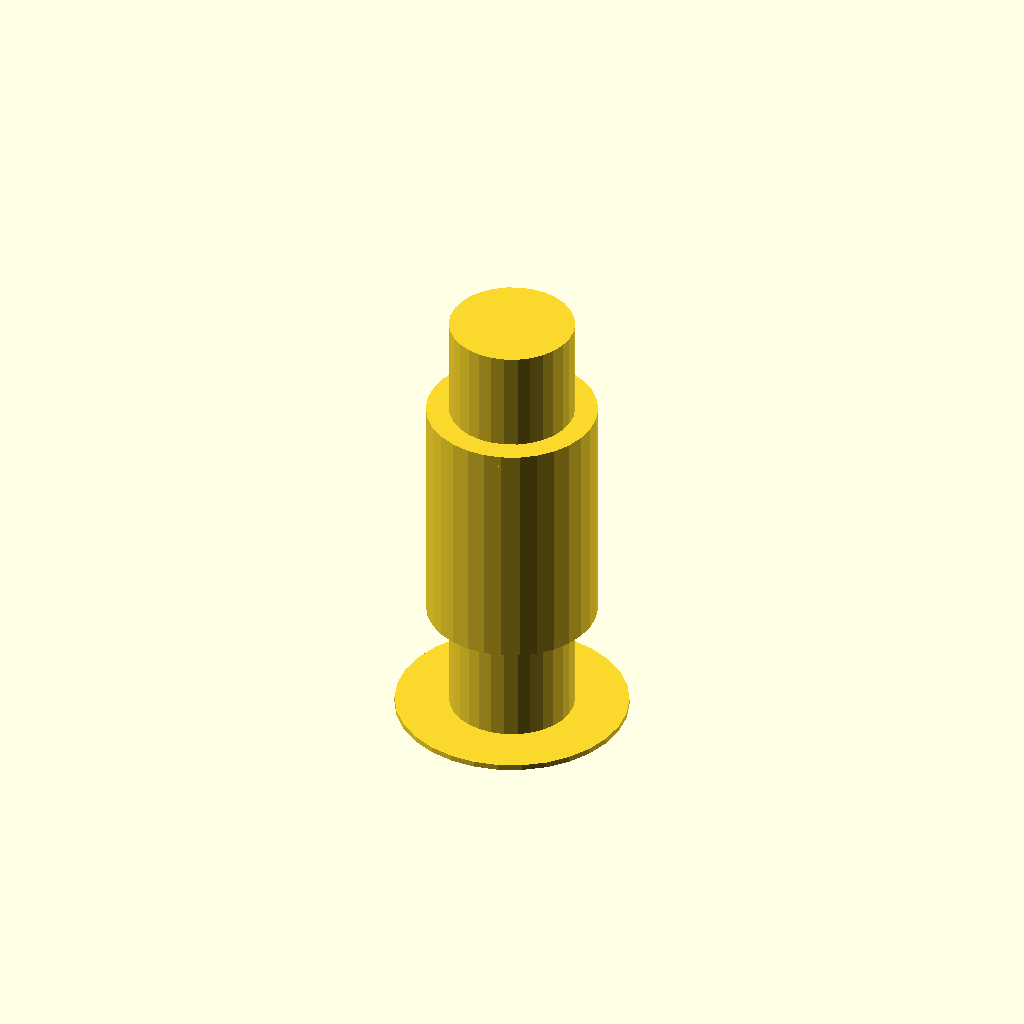
Cell 1: rendered with the file's own defaults.
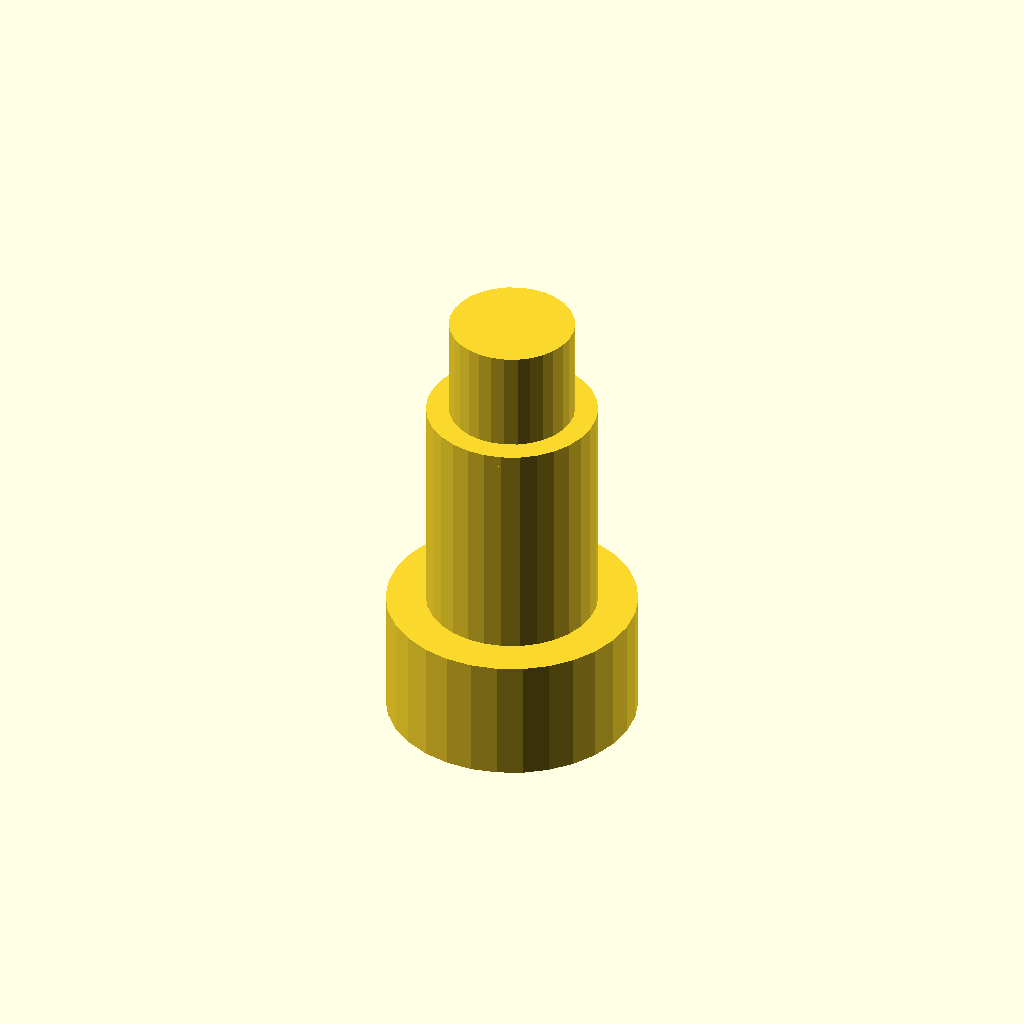
Cell 2: the same model with input_cylinder_diameter = 44.
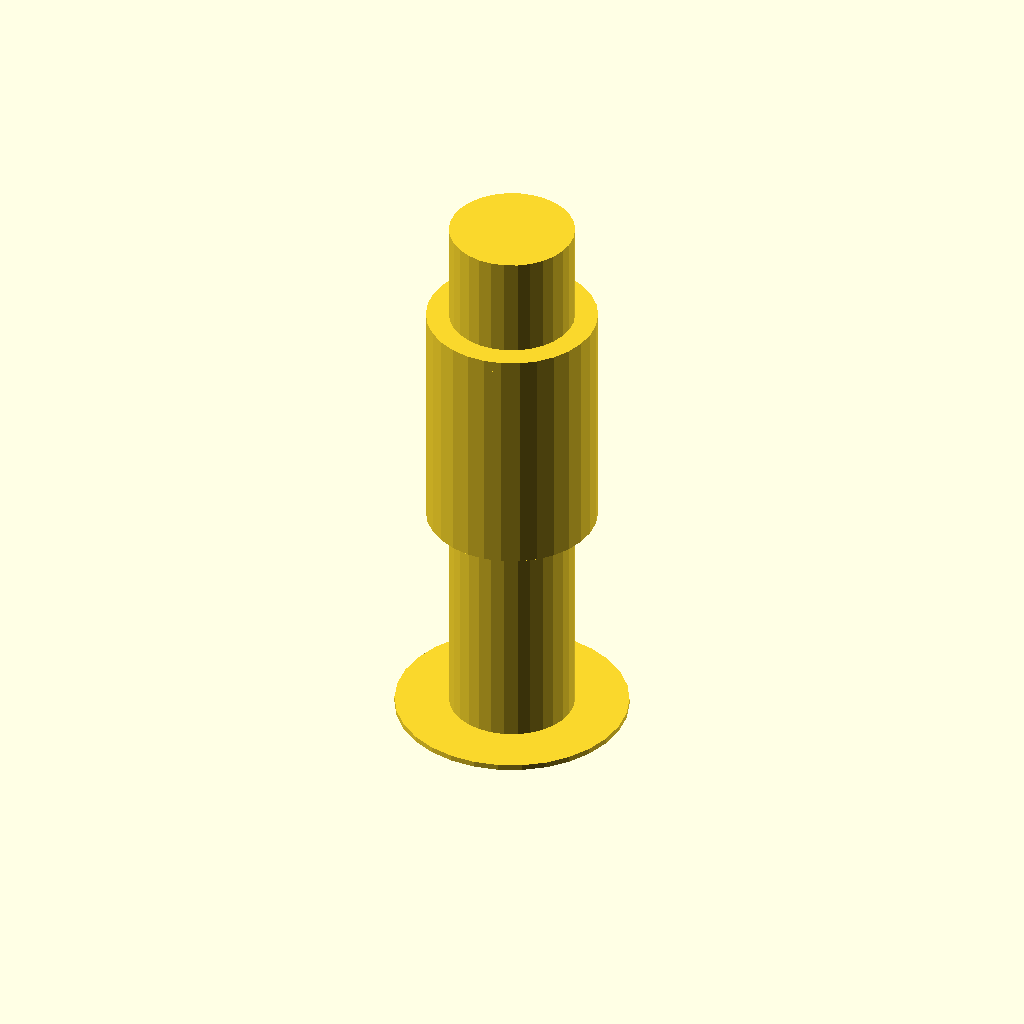
Cell 3: the same model with input_cylinder_height = 40.
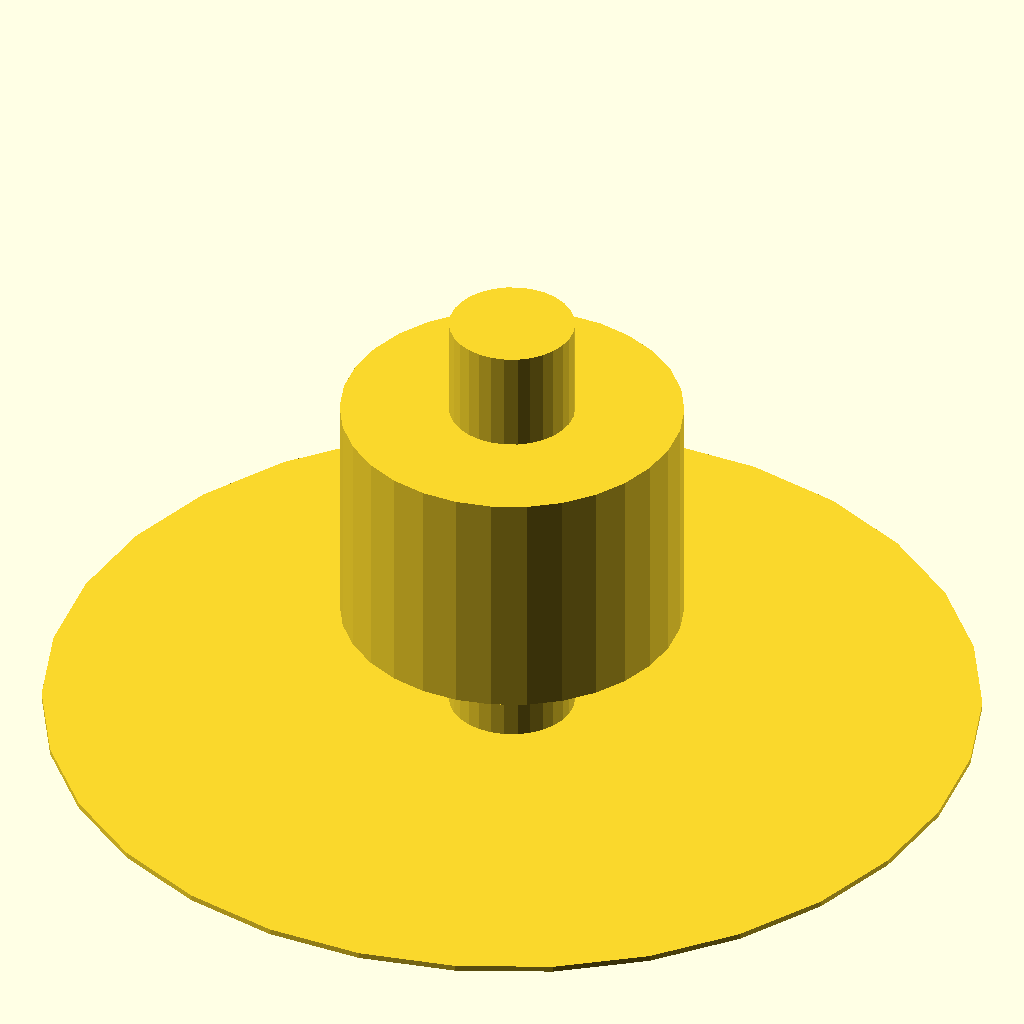
Cell 4 — central_cylinder_diameter set to 60, the other parameters unchanged.
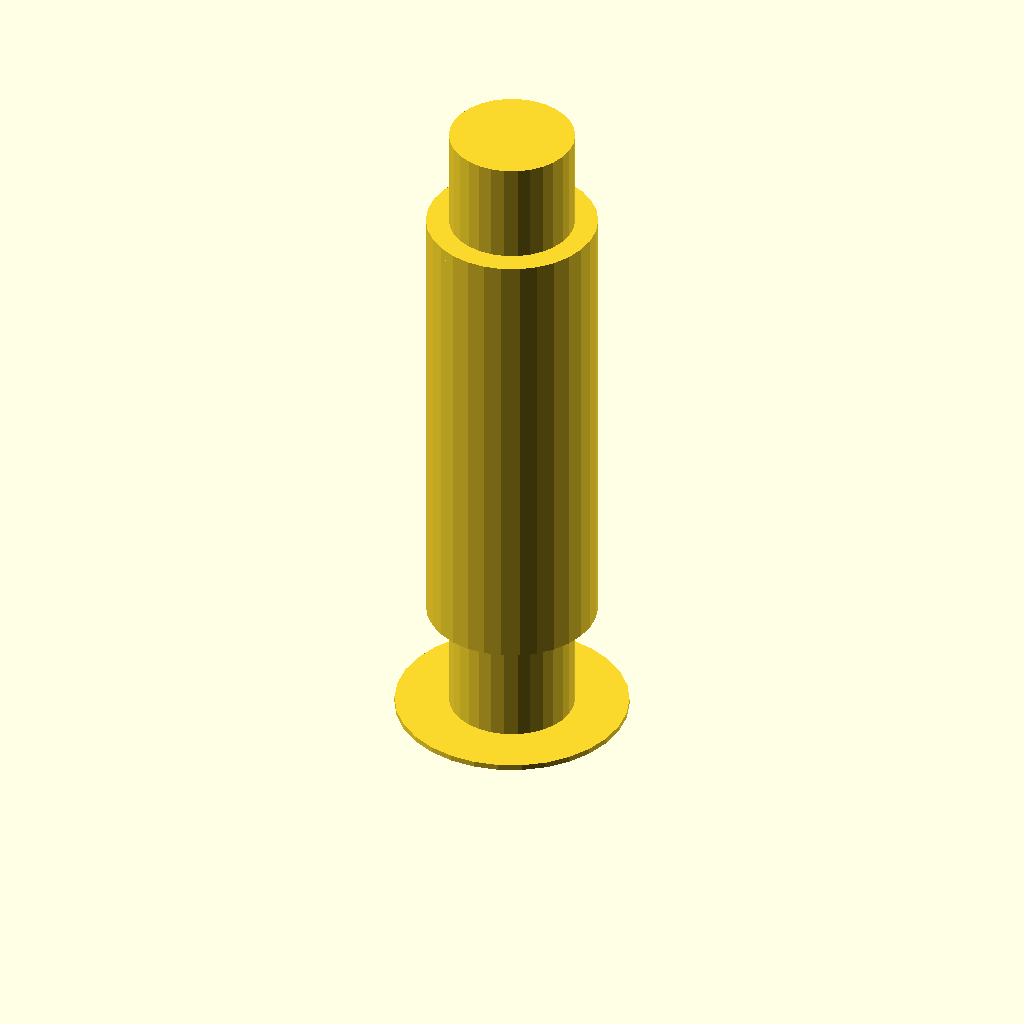
Cell 5: central_cylinder_height = 80 (everything else at default).
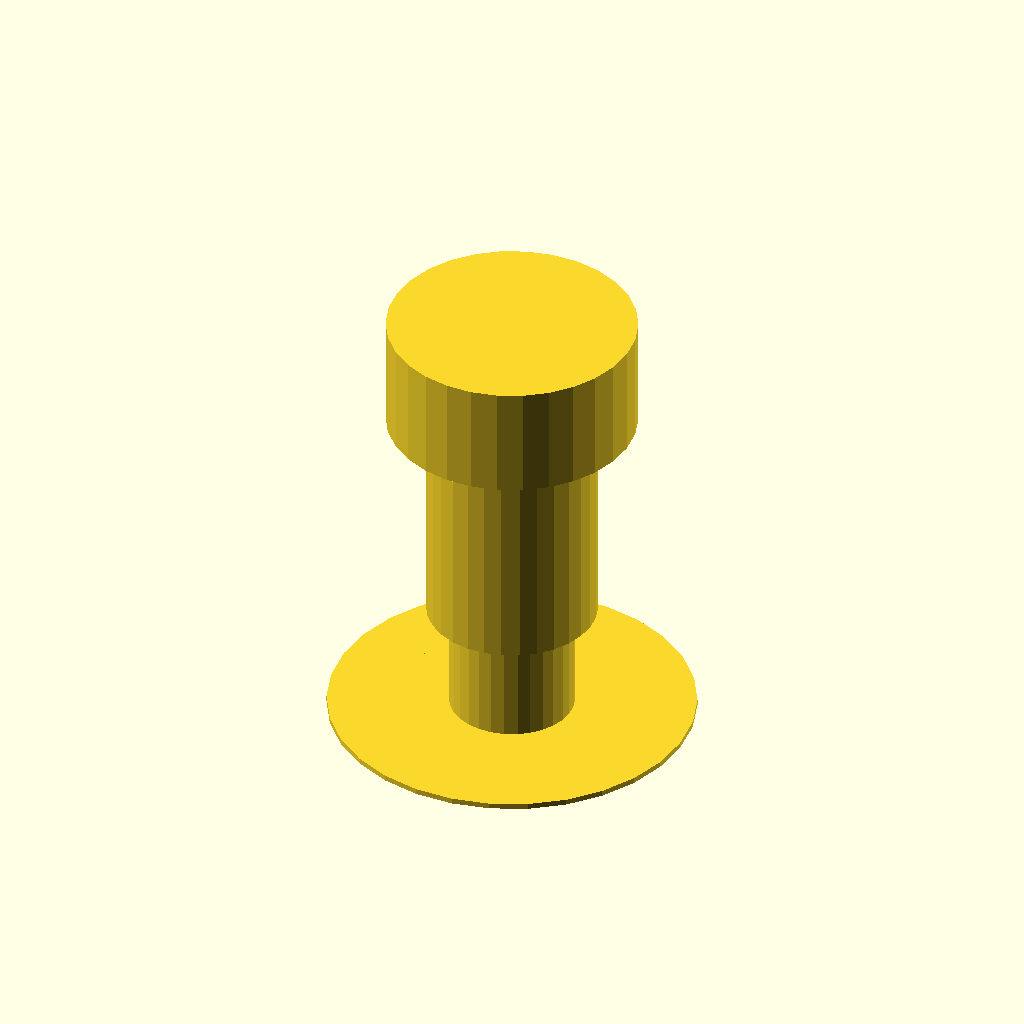
Cell 6: output_cylinder_diameter = 44 (everything else at default).
One fixed orthographic camera (rotation 55°, 0°, 25°; colour scheme Cornfield) for every cell.
OpenSCAD source file deepcad_8037/0039/00391576/output_2/00391576.scad:

// Parameters for dimensions
input_cylinder_diameter = 22; // Diameter of the input cylinder
input_cylinder_height = 20;  // Reduced height of the input cylinder to match the original model

central_cylinder_diameter = 30; // Diameter of the central cylinder remains unchanged
central_cylinder_height = 40;   // Height of the central cylinder remains unchanged

output_cylinder_diameter = 22; // Diameter of the output cylinder
output_cylinder_height = 20;  // Reduced height of the output cylinder to match the original model

// Positional offsets
input_cylinder_offset = 0; // Topmost position
central_cylinder_offset = input_cylinder_height; // Below the input cylinder
output_cylinder_offset = input_cylinder_height + central_cylinder_height; // Below the central cylinder

// Input Cylinder
translate([0, 0, input_cylinder_offset])
cylinder(h = input_cylinder_height, d = input_cylinder_diameter, center = false);

// Central Cylinder
translate([0, 0, central_cylinder_offset])
cylinder(h = central_cylinder_height, d = central_cylinder_diameter, center = false);

// Output Cylinder
translate([0, 0, output_cylinder_offset])
cylinder(h = output_cylinder_height, d = output_cylinder_diameter, center = false);

// Smooth transitions between cylinders
module smooth_transition(d1, d2, h, z_offset) {
    translate([0, 0, z_offset])
    linear_extrude(height = h)
    scale([1, 1, 1])
    circle(d = d1);
    scale([d2 / d1, d2 / d1, 1])
    circle(d = d2);
}

// Smooth transition between input cylinder and central cylinder
smooth_transition(input_cylinder_diameter, central_cylinder_diameter, 2, input_cylinder_height);

// Smooth transition between central cylinder and output cylinder
smooth_transition(central_cylinder_diameter, output_cylinder_diameter, 2, output_cylinder_offset);
Customizer parameters (derived from the source; name, type, default, range or options):
input_cylinder_diameter: number, default 22
input_cylinder_height: number, default 20
central_cylinder_diameter: number, default 30
central_cylinder_height: number, default 40
output_cylinder_diameter: number, default 22
output_cylinder_height: number, default 20
input_cylinder_offset: number, default 0
